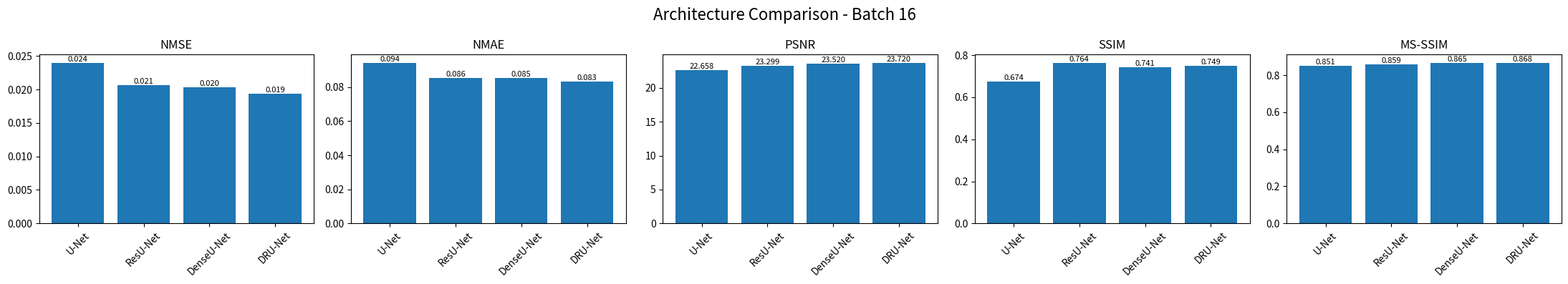
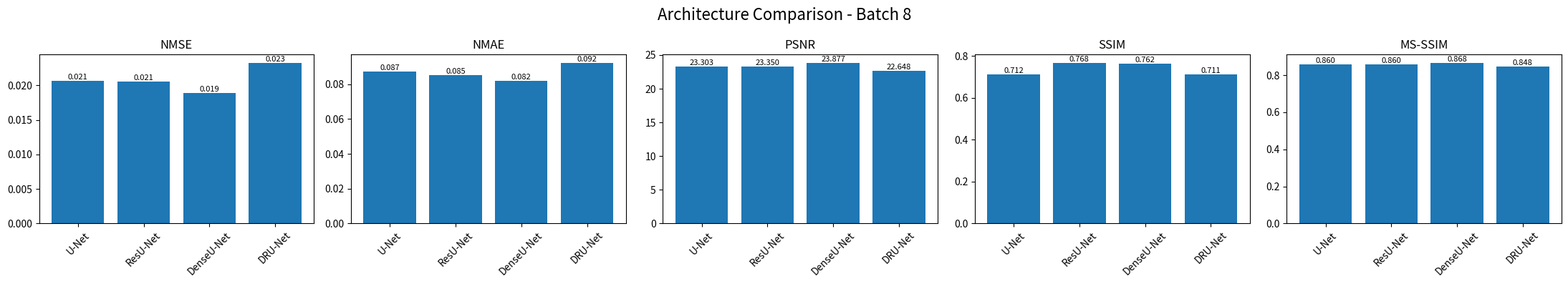
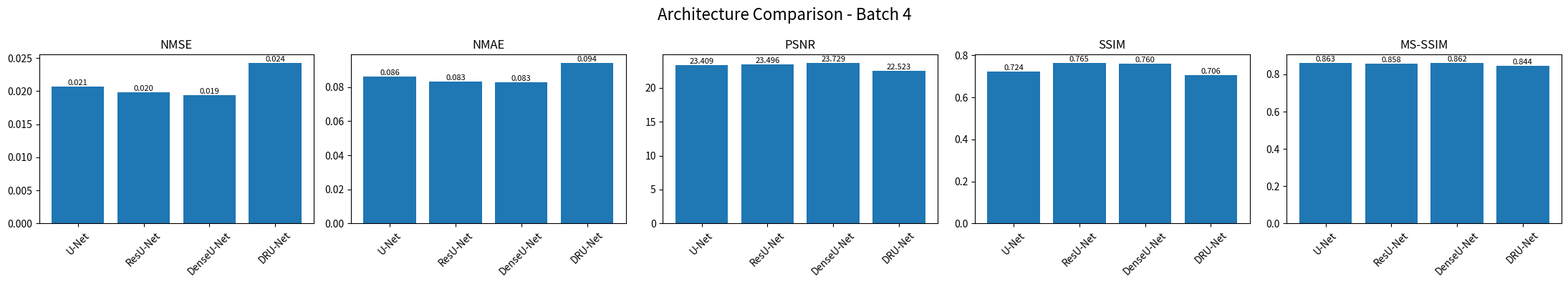
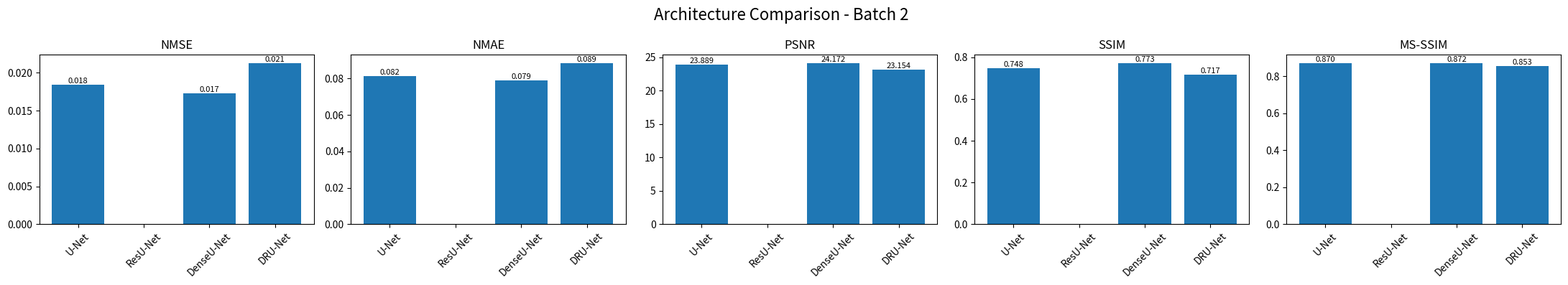

Reproduce these figures in Python, in order.
import matplotlib.pyplot as plt
import numpy as np

architectures = ["U-Net", "ResU-Net", "DenseU-Net", "DRU-Net"]

data = {
    "Batch 16": {
        "NMSE":  [0.0240,0.0206,0.0203,0.0194],
        "NMAE":  [0.0944,0.0855,0.0854,0.0834],
        "PSNR":  [22.6582,23.2985,23.5195,23.7203],
        "SSIM":  [0.6740,0.7644,0.7413,0.7492],
        "MS-SSIM":[0.8507,0.8591,0.8648,0.8675]
    },

    "Batch 8": {
        "NMSE":  [0.0207,0.0206,0.0189,0.0233],
        "NMAE":  [0.0873,0.0852,0.0818,0.0924],
        "PSNR":  [23.3033,23.3499,23.8768,22.6478],
        "SSIM":  [0.7115,0.7681,0.7619,0.7111],
        "MS-SSIM":[0.8598,0.8599,0.8679,0.8479]
    },

    "Batch 4": {
        "NMSE":  [0.0207,0.0198,0.0194,0.0243],
        "NMAE":  [0.0862,0.0831,0.0829,0.0944],
        "PSNR":  [23.4088,23.4964,23.7290,22.5235],
        "SSIM":  [0.7243,0.7653,0.7596,0.7063],
        "MS-SSIM":[0.8630,0.8576,0.8622,0.8441]
    },

    "Batch 2": {
        "NMSE":  [0.0184,np.nan,0.0173,0.0213],
        "NMAE":  [0.0815,np.nan,0.0788,0.0886],
        "PSNR":  [23.8889,np.nan,24.1719,23.1536],
        "SSIM":  [0.7479,np.nan,0.7735,0.7174],
        "MS-SSIM":[0.8698,np.nan,0.8716,0.8533]
    }
}


metrics = ["NMSE","NMAE","PSNR","SSIM","MS-SSIM"]


for batch, values in data.items():

    fig, axes = plt.subplots(1,5, figsize=(22,4))

    for i, metric in enumerate(metrics):

        axes[i].bar(
            architectures,
            values[metric]
        )

        axes[i].set_title(metric)
        axes[i].tick_params(axis='x', rotation=45)

        for j,v in enumerate(values[metric]):
            if not np.isnan(v):
                axes[i].text(
                    j,
                    v,
                    f"{v:.3f}",
                    ha="center",
                    va="bottom",
                    fontsize=8
                )


    fig.suptitle(
        f"Architecture Comparison - {batch}",
        fontsize=16
    )

    plt.tight_layout()

    plt.savefig(
        f"{batch.replace(' ','_')}_comparison.png",
        dpi=300,
        bbox_inches="tight"
    )

    plt.close()
